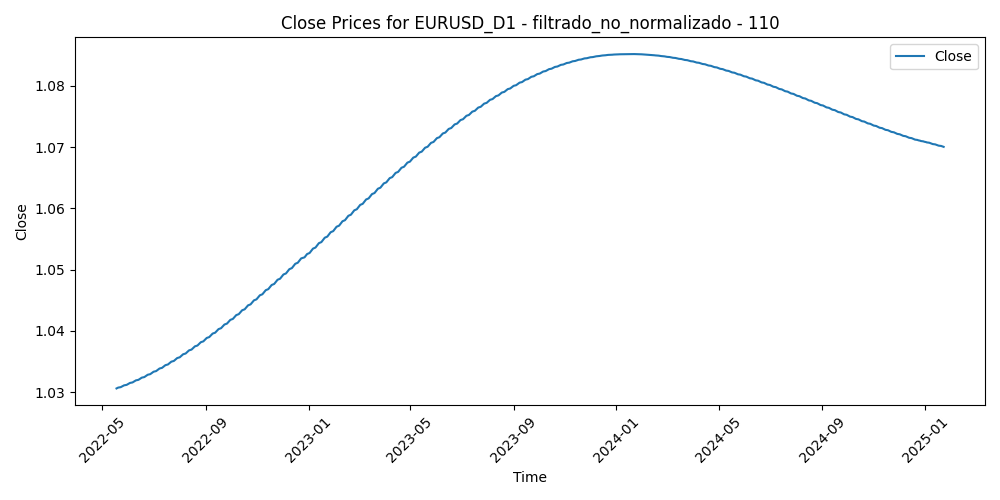

Source data for this figure (header and first rows):
Time, Close, Volume, diferencia_media_110
2022-05-18, 1.031, 70913, 0.06038
2022-05-19, 1.031, 97976, 0.04744
2022-05-20, 1.031, 74622, 0.04896
2022-05-23, 1.031, 71492, 0.03543
2022-05-24, 1.031, 75235, 0.03055
2022-05-25, 1.031, 76501, 0.03569
2022-05-26, 1.031, 66718, 0.03008
2022-05-27, 1.031, 65510, 0.02935
2022-05-30, 1.031, 49220, 0.02399
2022-05-31, 1.031, 84835, 0.02821
2022-06-01, 1.031, 73925, 0.03555
2022-06-02, 1.031, 64371, 0.02567
2022-06-03, 1.031, 60060, 0.0278
2022-06-06, 1.032, 59433, 0.02956
2022-06-07, 1.032, 73340, 0.02812
2022-06-08, 1.032, 70080, 0.02643
2022-06-09, 1.032, 82691, 0.03565
2022-06-10, 1.032, 88645, 0.04478
2022-06-13, 1.032, 105177, 0.05504
2022-06-14, 1.032, 104731, 0.05323
2022-06-15, 1.032, 124998, 0.04935
2022-06-16, 1.032, 124776, 0.0382
2022-06-17, 1.032, 111793, 0.04288
2022-06-20, 1.032, 71406, 0.04051
2022-06-21, 1.033, 76026, 0.03741
2022-06-22, 1.033, 93110, 0.0333
2022-06-23, 1.033, 106561, 0.03735
2022-06-24, 1.033, 79697, 0.0332
2022-06-27, 1.033, 80714, 0.02988
2022-06-28, 1.033, 85658, 0.03529
2022-06-29, 1.033, 89544, 0.0425
2022-06-30, 1.033, 91530, 0.03768
2022-07-01, 1.033, 92486, 0.04291
2022-07-04, 1.033, 58145, 0.04237
2022-07-05, 1.034, 90261, 0.05731
2022-07-06, 1.034, 99216, 0.06457
2022-07-07, 1.034, 82592, 0.0654
2022-07-08, 1.034, 89370, 0.06185
2022-07-11, 1.034, 85258, 0.07504
2022-07-12, 1.034, 96807, 0.07426
2022-07-13, 1.034, 104420, 0.07086
2022-07-14, 1.034, 107038, 0.07326
2022-07-15, 1.034, 85034, 0.06544
2022-07-18, 1.034, 75726, 0.05875
2022-07-19, 1.035, 83025, 0.04981
2022-07-20, 1.035, 75934, 0.05283
2022-07-21, 1.035, 90201, 0.0472
2022-07-22, 1.035, 83352, 0.04755
2022-07-25, 1.035, 78900, 0.04616
2022-07-26, 1.035, 71866, 0.05512
2022-07-27, 1.035, 77940, 0.046
2022-07-28, 1.035, 93603, 0.04531
2022-07-29, 1.036, 88464, 0.04138
2022-08-01, 1.036, 80317, 0.03711
2022-08-02, 1.036, 98515, 0.04569
2022-08-03, 1.036, 85949, 0.04455
2022-08-04, 1.036, 78798, 0.03614
2022-08-05, 1.036, 75394, 0.04218
2022-08-08, 1.036, 64542, 0.04002
2022-08-09, 1.036, 53941, 0.03745
... 637 more rows
